Run: headless pygame with SDL's dummy video driver; simulated clock (each Clock.tick advances the game by its frame time, no real sleeping); random seed 0; keys injected as events and as key.get_pressed() state; no mouse input.
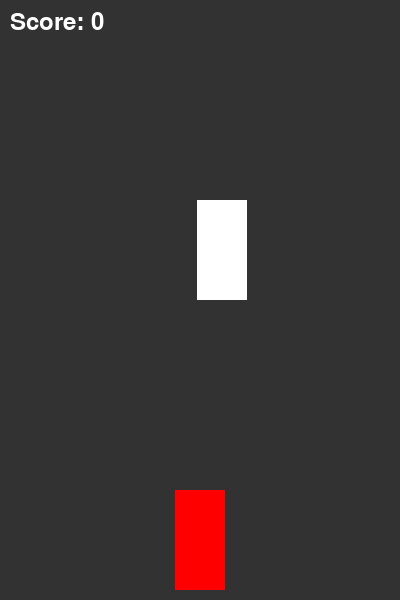
Frame 1 of 4 · flips 1–60 · no input
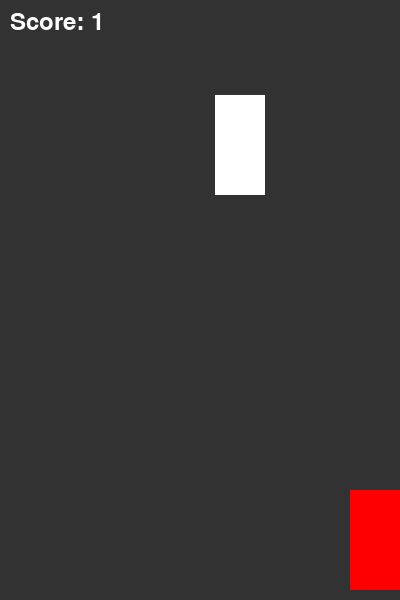
Frame 2 of 4 · flips 61–180 · tapped SPACE, RETURN · held RIGHT (→), D
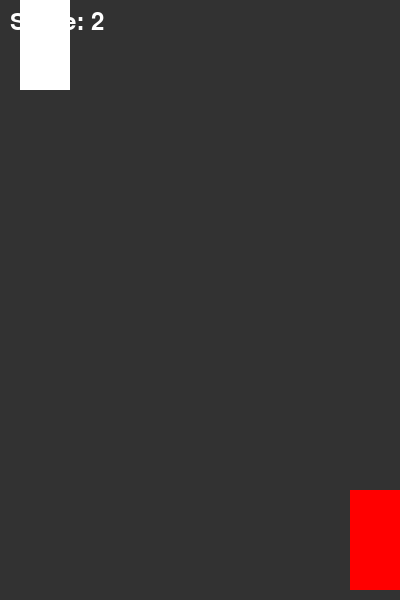
Frame 3 of 4 · flips 181–300 · held DOWN (↓), S
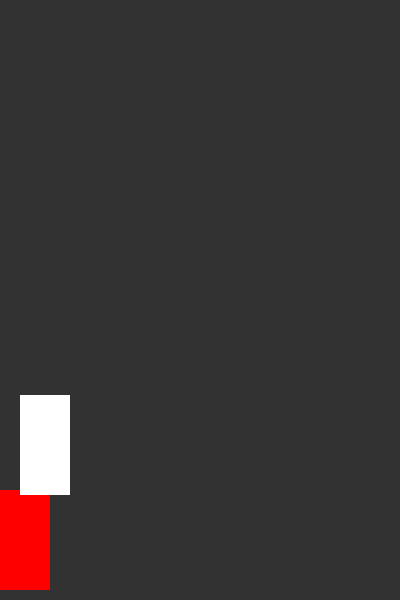
Frame 4 of 4 · flips 301–420 · held LEFT (←), A, UP (↑), W

The pygame program that drew these frames:

import pygame
import random
import sys

# Initialize Pygame
pygame.init()

# Screen setup
WIDTH, HEIGHT = 400, 600
screen = pygame.display.set_mode((WIDTH, HEIGHT))
pygame.display.set_caption("Car Racing Game")

# Colors
WHITE = (255, 255, 255)
RED = (255, 0, 0)
GRAY = (50, 50, 50)

# Clock
clock = pygame.time.Clock()
FPS = 60

# Car sizes
CAR_WIDTH = 50
CAR_HEIGHT = 100

# Player car
player_x = WIDTH // 2 - CAR_WIDTH // 2
player_y = HEIGHT - CAR_HEIGHT - 10
player_speed = 5

# Enemy car
enemy_x = random.randint(0, WIDTH - CAR_WIDTH)
enemy_y = -CAR_HEIGHT
enemy_speed = 5

# Score
score = 0
font = pygame.font.SysFont(None, 36)

def draw_car(x, y, color):
    pygame.draw.rect(screen, color, (x, y, CAR_WIDTH, CAR_HEIGHT))

# Game loop
running = True
while running:
    clock.tick(FPS)
    screen.fill(GRAY)

    # Events
    for event in pygame.event.get():
        if event.type == pygame.QUIT:
            running = False

    # Key press
    keys = pygame.key.get_pressed()
    if keys[pygame.K_LEFT] and player_x > 0:
        player_x -= player_speed
    if keys[pygame.K_RIGHT] and player_x < WIDTH - CAR_WIDTH:
        player_x += player_speed

    # Move enemy
    enemy_y += enemy_speed
    if enemy_y > HEIGHT:
        enemy_y = -CAR_HEIGHT
        enemy_x = random.randint(0, WIDTH - CAR_WIDTH)
        score += 1

    # Draw cars
    draw_car(player_x, player_y, RED)
    draw_car(enemy_x, enemy_y, WHITE)

    # Collision check
    player_rect = pygame.Rect(player_x, player_y, CAR_WIDTH, CAR_HEIGHT)
    enemy_rect = pygame.Rect(enemy_x, enemy_y, CAR_WIDTH, CAR_HEIGHT)

    if player_rect.colliderect(enemy_rect):
        print("Game Over! Score:", score)
        pygame.quit()
        sys.exit()

    # Display score
    score_text = font.render(f"Score: {score}", True, WHITE)
    screen.blit(score_text, (10, 10))

    pygame.display.flip()

pygame.quit()
